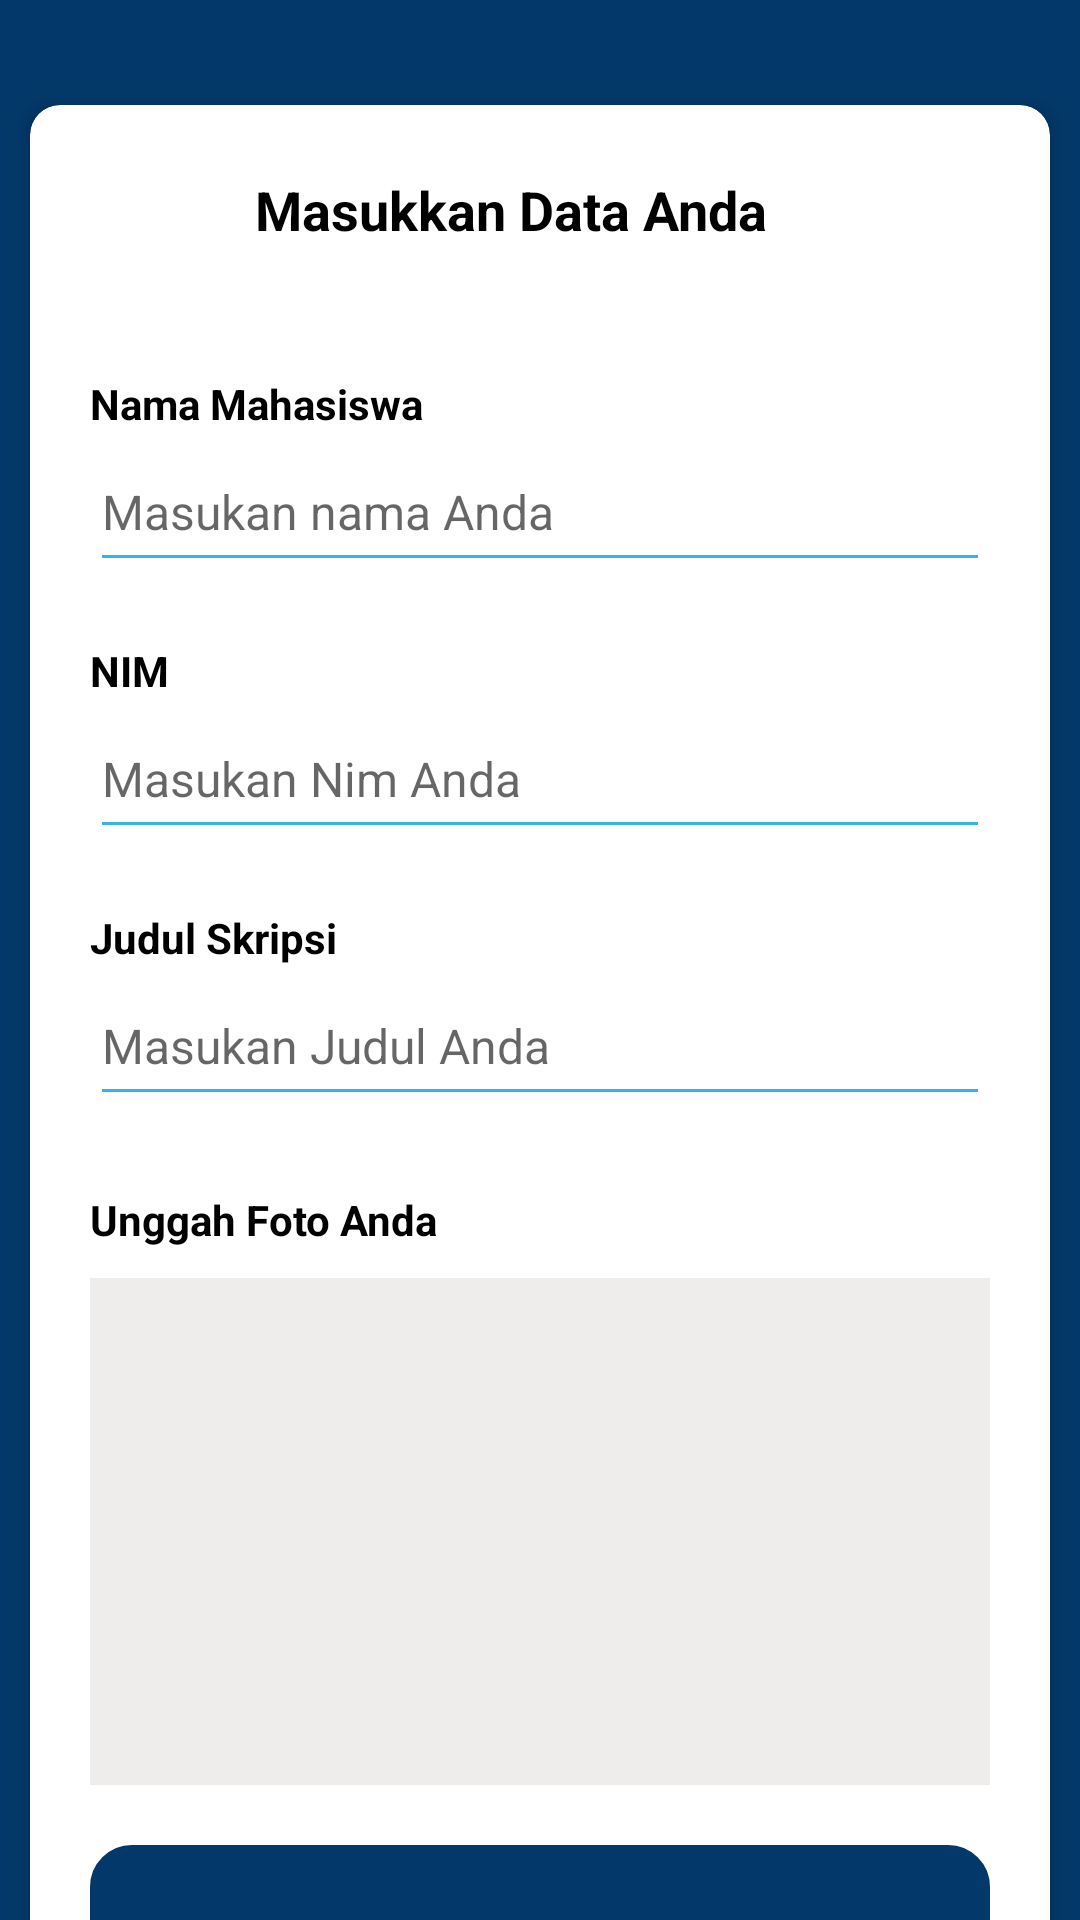

Reconstruct the res/layout file that produces this screen, plus the resources it refers to.
<!-- AndroidManifest.xml: application theme Theme.MyScheduate -->
<!-- res/layout/activity_done.xml -->
<?xml version="1.0" encoding="utf-8"?>
<RelativeLayout xmlns:android="http://schemas.android.com/apk/res/android"
    xmlns:app="http://schemas.android.com/apk/res-auto"
    xmlns:tools="http://schemas.android.com/tools"
    android:layout_width="match_parent"
    android:layout_height="match_parent"
    android:background="@color/blue">


    <androidx.core.widget.NestedScrollView
        android:layout_width="match_parent"
        android:layout_height="match_parent"
        android:layout_marginTop="0dp"
        android:orientation="vertical"
        app:layout_behavior="@string/appbar_scrolling_view_behavior">

        <LinearLayout
            android:layout_marginBottom="70dp"
            android:layout_width="match_parent"
            android:layout_height="match_parent"
            android:orientation="vertical">


            <androidx.cardview.widget.CardView
                android:layout_width="340dp"
                android:layout_height="match_parent"
                android:layout_margin="35dp"
                android:layout_gravity="center_horizontal"
                app:cardBackgroundColor="@color/white"
                app:cardCornerRadius="10dp"
                app:cardElevation="5dp">

                <ImageView
                    android:id="@+id/idIconBack"
                    android:layout_width="30dp"
                    android:layout_height="30dp"
                    android:src="@drawable/back"
                    android:layout_marginLeft="25dp"
                    android:layout_marginTop="20dp"/>


                <LinearLayout
                    android:layout_width="match_parent"
                    android:layout_height="match_parent"
                    android:orientation="vertical">

                    <LinearLayout
                        android:layout_width="match_parent"
                        android:layout_height="50dp"
                        android:orientation="horizontal">
                        <TextView
                            android:layout_width="wrap_content"
                            android:layout_height="wrap_content"
                            android:text="Masukkan Data Anda"
                            android:textSize="18dp"
                            android:layout_marginTop="10dp"
                            android:textStyle="bold"
                            android:textColor="@color/black"
                            android:layout_gravity="center"
                            android:layout_marginLeft="75dp"/>




                    </LinearLayout>

                    <LinearLayout
                        android:id="@+id/layoutImage"
                        android:layout_width="match_parent"
                        android:layout_height="match_parent"
                        android:layout_marginStart="20dp"
                        android:layout_marginTop="20dp"
                        android:layout_marginEnd="20dp"
                        android:orientation="vertical">



                    </LinearLayout>

                    <LinearLayout
                        android:layout_width="match_parent"
                        android:layout_height="wrap_content"
                        android:layout_marginStart="20dp"
                        android:layout_marginTop="20dp"
                        android:layout_marginEnd="20dp"
                        android:orientation="vertical">

                        <TextView
                            android:layout_width="wrap_content"
                            android:layout_height="wrap_content"
                            android:text="Nama Mahasiswa"
                            android:textColor="@color/black"
                            android:textSize="14sp"
                            android:textStyle="bold" />

                        <EditText
                            android:id="@+id/inputNama"
                            android:layout_width="match_parent"
                            android:layout_height="50dp"
                            android:backgroundTint="@android:color/holo_blue_light"
                            android:hint="Masukan nama Anda"
                            android:imeOptions="actionNext"
                            android:maxLines="1"
                            android:singleLine="true"
                            android:textColor="@color/black"
                            android:textSize="16sp" />

                    </LinearLayout>

                    <LinearLayout
                        android:layout_width="match_parent"
                        android:layout_height="wrap_content"
                        android:layout_marginStart="20dp"
                        android:layout_marginTop="20dp"
                        android:layout_marginEnd="20dp"
                        android:orientation="vertical">

                        <TextView
                            android:layout_width="wrap_content"
                            android:layout_height="wrap_content"
                            android:text="NIM"
                            android:textColor="@color/black"
                            android:textSize="14sp"
                            android:textStyle="bold" />

                        <EditText
                            android:id="@+id/inputNim"
                            android:layout_width="match_parent"
                            android:layout_height="50dp"
                            android:backgroundTint="@android:color/holo_blue_light"
                            android:hint="Masukan Nim Anda"
                            android:imeOptions="actionNext"
                            android:inputType="number"
                            android:maxLines="1"
                            android:singleLine="true"
                            android:textColor="@color/black"
                            android:textSize="16sp" />

                    </LinearLayout>

                    <LinearLayout
                        android:layout_width="match_parent"
                        android:layout_height="wrap_content"
                        android:layout_marginStart="20dp"
                        android:layout_marginTop="20dp"
                        android:layout_marginEnd="20dp"
                        android:orientation="vertical">

                        <TextView
                            android:layout_width="wrap_content"
                            android:layout_height="wrap_content"
                            android:text="Judul Skripsi"
                            android:textColor="@color/black"
                            android:textSize="14sp"
                            android:textStyle="bold" />

                        <LinearLayout
                            android:layout_width="match_parent"
                            android:layout_height="wrap_content"
                            android:minHeight="50dp">

                            <EditText
                                android:id="@+id/inputJudul"
                                android:layout_width="match_parent"
                                android:layout_height="match_parent"
                                android:backgroundTint="@android:color/holo_blue_light"
                                android:hint="Masukan Judul Anda"
                                android:scrollbars="vertical"
                                android:textColor="@color/black"
                                android:textSize="16sp" />

                        </LinearLayout>

                    </LinearLayout>

                    <LinearLayout
                        android:layout_width="wrap_content"
                        android:layout_height="wrap_content"
                        android:layout_margin="20dp"
                        android:orientation="vertical">


                        <TextView
                            android:layout_width="wrap_content"
                            android:layout_height="wrap_content"
                            android:layout_marginTop="5dp"
                            android:layout_marginBottom="10dp"
                            android:text="Unggah Foto Anda"
                            android:textColor="@color/black"
                            android:textSize="14sp"
                            android:textStyle="bold" />

                        <ImageView
                            android:id="@+id/idImage"
                            android:layout_width="341dp"
                            android:layout_height="169dp"
                            android:layout_gravity="center_horizontal"
                            android:adjustViewBounds="true"
                            android:background="#EFECEC"
                            android:src="@drawable/camera" />

                        <ImageButton
                            android:id="@+id/btnSubmit"
                            android:layout_width="match_parent"
                            android:layout_height="48dp"
                            android:layout_marginTop="20dp"
                            android:layout_marginBottom="10dp"
                            android:background="@drawable/shapes"
                            android:backgroundTint="@color/blue"
                            android:clickable="false"
                            android:enabled="false"
                            android:fontFamily="@font/poppinsmedium"
                            android:onClick="onSubmit"
                            android:text="Simpan Data"
                            android:textAllCaps="false"
                            android:textColor="@color/black"
                            android:textStyle="bold" />


                    </LinearLayout>

                </LinearLayout>

            </androidx.cardview.widget.CardView>



        </LinearLayout>

    </androidx.core.widget.NestedScrollView>

</RelativeLayout>
<!-- resources referenced by this layout -->
<resources>
  <color name="black">#FF000000</color>
  <color name="blue">#03396A</color>
  <color name="white">#FFFFFFFF</color>
  <!-- drawable shapes (drawable) -->
  <?xml version="1.0" encoding="utf-8"?>
  <shape xmlns:android="http://schemas.android.com/apk/res/android">
      <stroke android:width="2dp"
          android:color="@color/blue"/>
      <solid android:color="@color/blue"/>
      <corners android:radius="13dp"/>
  
  </shape>
  <style name="Theme.MyScheduate" parent="Theme.MaterialComponents.DayNight.DarkActionBar">
          
          <item name="colorPrimary">@color/blue</item>
          <item name="colorPrimaryVariant">@color/purple_700</item>
          <item name="colorOnPrimary">@color/white</item>
          
          <item name="colorSecondary">@color/teal_200</item>
          <item name="colorSecondaryVariant">@color/teal_700</item>
          <item name="colorOnSecondary">@color/black</item>
          
          <item name="android:statusBarColor">?attr/colorPrimaryVariant</item>
          
      </style>
  <color name="purple_700">#FF3700B3</color>
  <color name="teal_200">#FF03DAC5</color>
  <color name="teal_700">#FF018786</color>
</resources>
